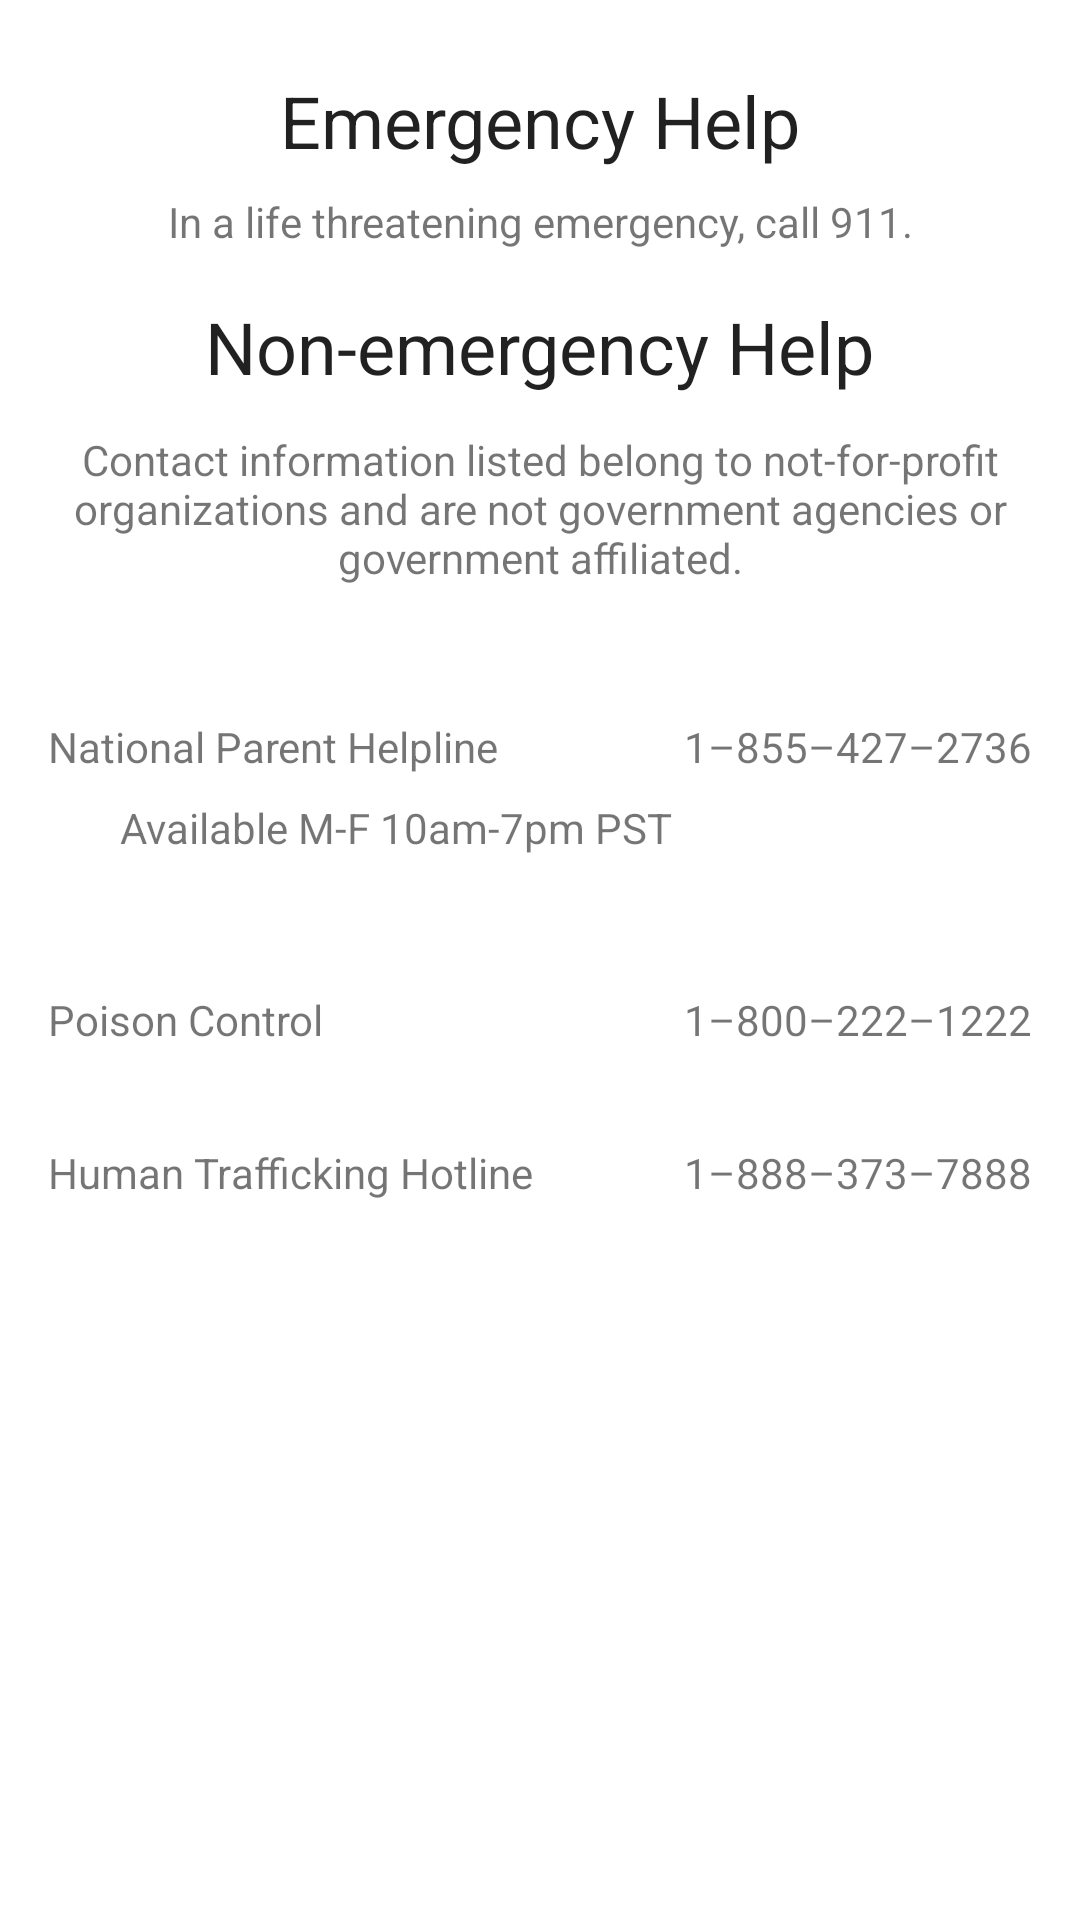

The Android layout XML behind this screen, and the referenced resources:
<!-- AndroidManifest.xml: application theme AppTheme -->
<!-- res/layout/fragment_hotline.xml -->
<?xml version="1.0" encoding="utf-8"?>
<androidx.constraintlayout.widget.ConstraintLayout xmlns:android="http://schemas.android.com/apk/res/android"
    xmlns:app="http://schemas.android.com/apk/res-auto"
    xmlns:tools="http://schemas.android.com/tools"
    android:layout_width="match_parent"
    android:layout_height="match_parent"
    tools:context=".HotlineFragment">

    <ScrollView
        android:layout_width="match_parent"
        android:layout_height="match_parent"
        android:fillViewport="true"
        app:layout_constraintBottom_toBottomOf="parent"
        app:layout_constraintEnd_toEndOf="parent"
        app:layout_constraintStart_toStartOf="parent"
        app:layout_constraintTop_toTopOf="parent">

        <androidx.constraintlayout.widget.ConstraintLayout
            android:layout_width="match_parent"
            android:layout_height="wrap_content">

            <TextView
                android:id="@+id/emergency_title"
                android:layout_width="wrap_content"
                android:layout_height="wrap_content"
                android:layout_marginTop="24dp"
                android:text="@string/emergency_title"
                android:textAppearance="@style/TextAppearance.AppCompat.Large"
                android:textSize="24sp"
                app:layout_constraintEnd_toEndOf="parent"
                app:layout_constraintStart_toStartOf="parent"
                app:layout_constraintTop_toTopOf="parent" />

            <TextView
                android:id="@+id/non_emergency_title"
                android:layout_width="wrap_content"
                android:layout_height="wrap_content"
                android:layout_marginTop="16dp"
                android:text="@string/non_emergency_title"
                android:textAppearance="@style/TextAppearance.AppCompat.Large"
                android:textSize="24sp"
                app:layout_constraintEnd_toEndOf="parent"
                app:layout_constraintStart_toStartOf="parent"
                app:layout_constraintTop_toBottomOf="@+id/emergency_call" />

            <TextView
                android:id="@+id/emergency_call"
                android:layout_width="wrap_content"
                android:layout_height="wrap_content"
                android:layout_marginTop="8dp"
                android:text="@string/emergency_call"
                app:layout_constraintEnd_toEndOf="@+id/emergency_title"
                app:layout_constraintStart_toStartOf="@+id/emergency_title"
                app:layout_constraintTop_toBottomOf="@+id/emergency_title" />

            <TextView
                android:id="@+id/parent_hotline_label"
                android:layout_width="wrap_content"
                android:layout_height="wrap_content"
                android:text="@string/parent_hotline_label"
                app:layout_constraintBottom_toBottomOf="@+id/parent_hotline_number"
                app:layout_constraintEnd_toEndOf="@+id/government_affiliation_text"
                app:layout_constraintHorizontal_bias="0.076"
                app:layout_constraintStart_toStartOf="@+id/government_affiliation_text"
                app:layout_constraintTop_toTopOf="@+id/parent_hotline_number"
                app:layout_constraintVertical_bias="0.0" />

            <TextView
                android:id="@+id/poison_control_label"
                android:layout_width="wrap_content"
                android:layout_height="wrap_content"
                android:text="@string/poison_control_label"
                app:layout_constraintBottom_toBottomOf="@+id/textView4"
                app:layout_constraintStart_toStartOf="@+id/textView12"
                app:layout_constraintTop_toTopOf="@+id/textView4"
                app:layout_constraintVertical_bias="0.0" />

            <TextView
                android:id="@+id/textView12"
                android:layout_width="wrap_content"
                android:layout_height="wrap_content"
                android:text="@string/human_trafficking_hotline_label"
                app:layout_constraintBottom_toBottomOf="@+id/textView5"
                app:layout_constraintStart_toStartOf="@+id/parent_hotline_label"
                app:layout_constraintTop_toTopOf="@+id/textView5" />

            <TextView
                android:id="@+id/textView5"
                android:layout_width="wrap_content"
                android:layout_height="wrap_content"
                android:layout_marginTop="32dp"
                android:autoLink="phone"
                android:text="@string/human_trafficking_hotline_number"
                app:layout_constraintEnd_toEndOf="@+id/textView4"
                app:layout_constraintTop_toBottomOf="@+id/textView4" />

            <TextView
                android:id="@+id/textView4"
                android:layout_width="wrap_content"
                android:layout_height="wrap_content"
                android:layout_marginTop="72dp"
                android:autoLink="phone"
                android:text="@string/poison_control_number"
                app:layout_constraintEnd_toEndOf="@+id/parent_hotline_number"
                app:layout_constraintTop_toBottomOf="@+id/parent_hotline_number" />

            <TextView
                android:id="@+id/parent_hotline_number"
                android:layout_width="wrap_content"
                android:layout_height="wrap_content"
                android:layout_marginTop="44dp"
                android:autoLink="phone"
                android:linksClickable="true"
                android:text="@string/parent_hotline_number"
                app:layout_constraintEnd_toEndOf="@+id/government_affiliation_text"
                app:layout_constraintHorizontal_bias="0.934"
                app:layout_constraintStart_toStartOf="@+id/government_affiliation_text"
                app:layout_constraintTop_toBottomOf="@+id/government_affiliation_text" />

            <TextView
                android:id="@+id/government_affiliation_text"
                android:layout_width="wrap_content"
                android:layout_height="wrap_content"
                android:layout_marginTop="12dp"
                android:gravity="center_horizontal"
                android:text="@string/government_affiliation"
                app:layout_constraintEnd_toEndOf="@+id/non_emergency_title"
                app:layout_constraintStart_toStartOf="@+id/non_emergency_title"
                app:layout_constraintTop_toBottomOf="@+id/non_emergency_title" />

            <TextView
                android:id="@+id/parent_helpline_hours"
                android:layout_width="wrap_content"
                android:layout_height="wrap_content"
                android:layout_marginStart="24dp"
                android:layout_marginLeft="24dp"
                android:layout_marginTop="8dp"
                android:text="@string/parent_hotline_times"
                app:layout_constraintStart_toStartOf="@+id/parent_hotline_label"
                app:layout_constraintTop_toBottomOf="@+id/parent_hotline_label" />

        </androidx.constraintlayout.widget.ConstraintLayout>
    </ScrollView>

</androidx.constraintlayout.widget.ConstraintLayout>
<!-- resources referenced by this layout -->
<resources>
  <string name="emergency_call">In a life threatening emergency, call 911.</string>
  <string name="emergency_title">Emergency Help</string>
  <string name="government_affiliation">Contact information listed belong to not-for-profit
          organizations and are not government agencies or government affiliated.</string>
  <string name="human_trafficking_hotline_label">Human Trafficking Hotline</string>
  <string name="human_trafficking_hotline_number" translatable="false">1–888–373–7888</string>
  <string name="non_emergency_title">Non-emergency Help</string>
  <string name="parent_hotline_label">National Parent Helpline</string>
  <string name="parent_hotline_number" translatable="false">1–855–427–2736</string>
  <string name="parent_hotline_times">Available M-F 10am-7pm PST</string>
  <string name="poison_control_label">Poison Control</string>
  <string name="poison_control_number" translatable="false">1–800–222–1222</string>
  <style name="AppTheme" parent="Theme.MaterialComponents.Light">
          <item name="colorPrimary">@color/colorPrimary</item>
          <item name="colorPrimaryDark">@color/colorPrimaryDark</item>
          <item name="colorAccent">@android:color/darker_gray</item>
          <item name="colorControlNormal">@android:color/white</item>
          <item name="actionOverflowButtonStyle">@style/NewOverflowButtonStyle</item>
  
      </style>
  <color name="colorPrimary">#d82321</color>
  <color name="colorPrimaryDark">#c4201e</color>
  <style name="NewOverflowButtonStyle" parent="Widget.AppCompat.ActionButton.Overflow">
          <item name="android:tint">#ffffff</item>
      </style>
</resources>
